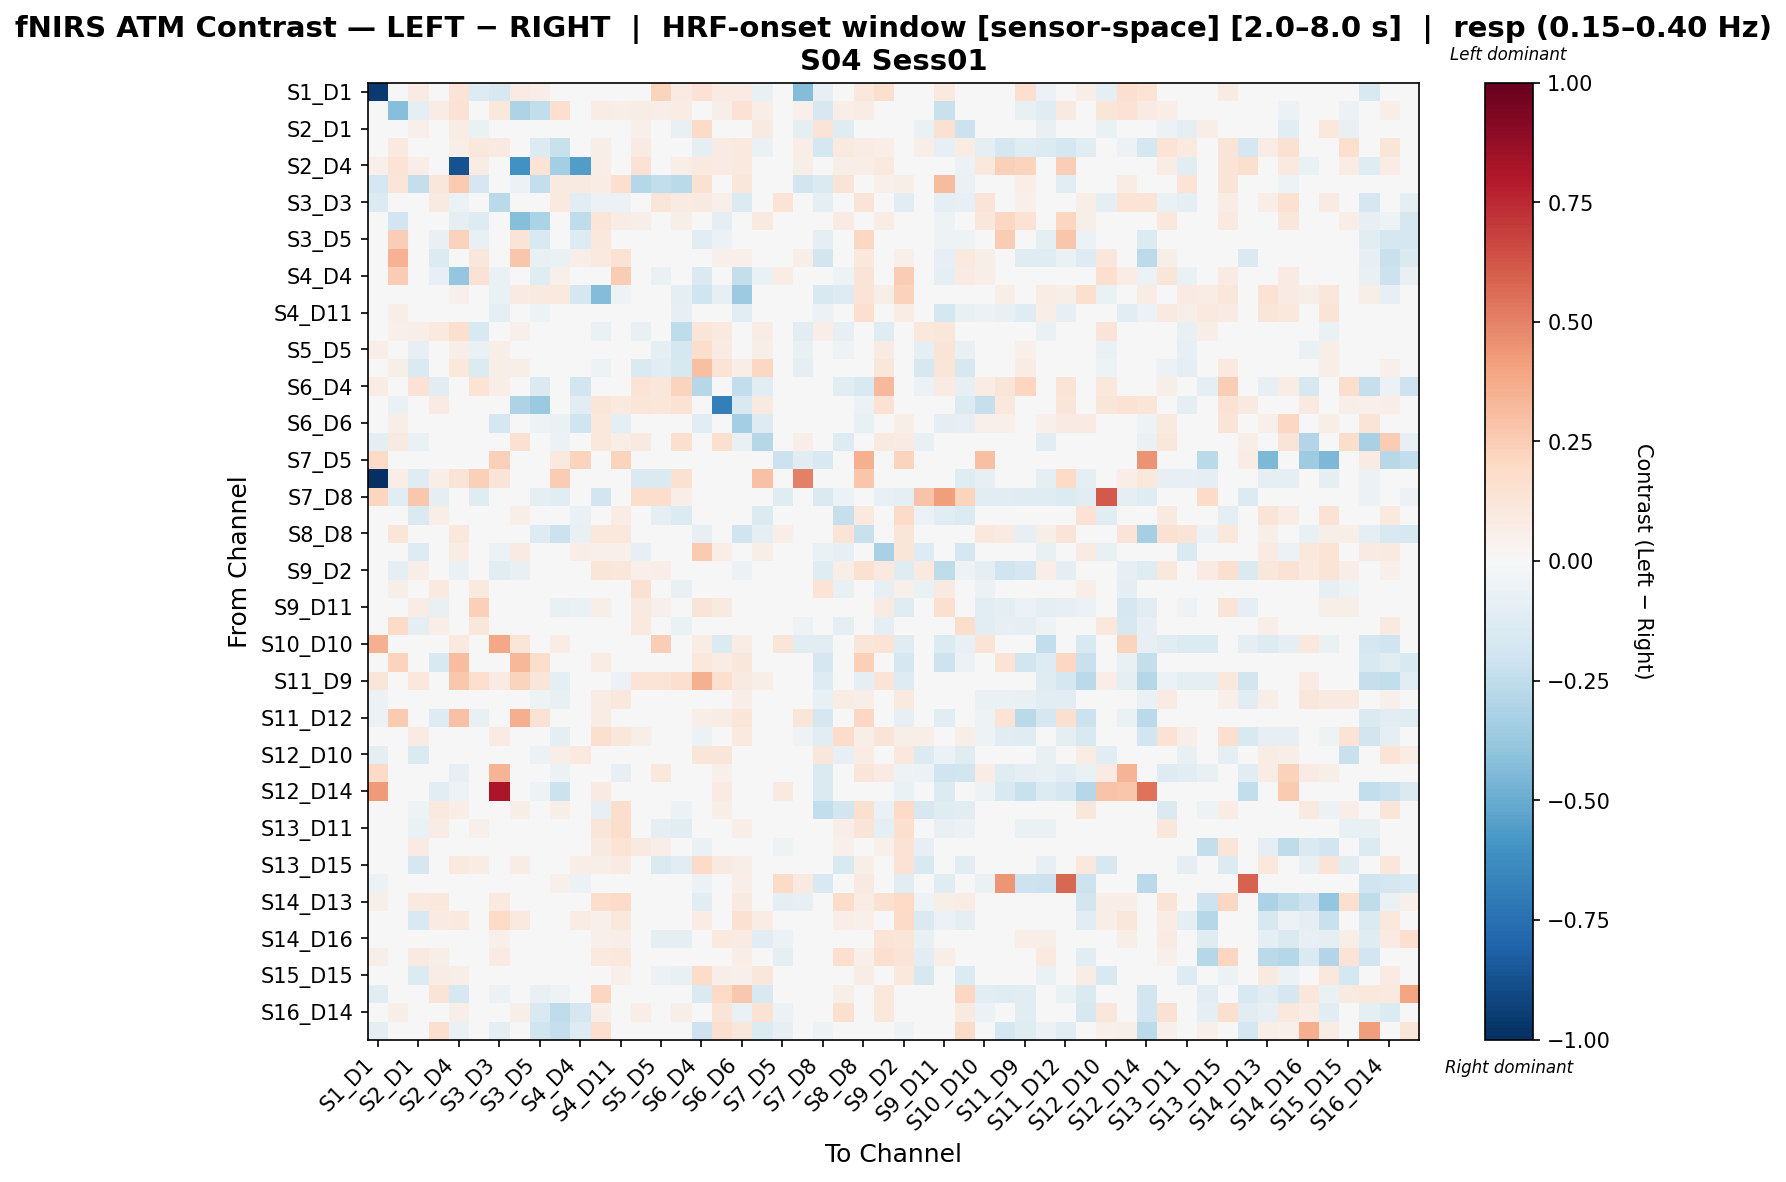

Source data for this figure (header and first rows):
, S1_D1 hbo, S1_D3 hbo, S2_D1 hbo, S2_D2 hbo, S2_D4 hbo, S3_D1 hbo, S3_D3 hbo, S3_D4 hbo, S3_D5 hbo, S4_D2 hbo, S4_D4 hbo, S4_D6 hbo, S4_D11 hbo, S5_D3 hbo, S5_D5 hbo, S5_D7 hbo, S6_D4 hbo, S6_D5 hbo, S6_D6 hbo, S6_D8 hbo, S7_D5 hbo, S7_D7 hbo, S7_D8 hbo
S1_D1 hbo, -0.954, 0.0, 0.07997, 0.04053, 0.1253, -0.1318, -0.1578, 0.08534, 0.06589, 0.04833, 0.0, 0.04267, 0.0, 0.02162, 0.2199, 0.07997, 0.1459, 0.07997, 0.08534, -0.07779, -0.04109, -0.4306, -0.08317
S1_D3 hbo, 0.0, -0.423, -0.09774, 0.07032, 0.1439, -0.01437, 0.1016, -0.3111, -0.2456, 0.1647, 0.0206, 0.07169, 0.0659, 0.07303, 0.0626, 0.07303, -0.01182, 0.06099, 0.1457, 0.0626, 0.0, 0.054, -0.1588
S2_D1 hbo, 0.02758, -0.02817, 0.05303, -0.001162, 0.07354, -0.06354, 0.0, 0.0, 0.0, 0.0, 0.0, -0.0288, -0.02606, 0.05229, 0.01961, -0.0712, 0.1898, 0.04478, 0.04432, 0.09072, 0.0, -0.09425, 0.129
S2_D2 hbo, -0.0172, 0.09437, 0.0002075, 0.0006144, 0.06414, 0.1075, 0.08965, 0.0498, -0.134, -0.2233, -0.03974, 0.05473, 0.04301, 0.08461, -0.008351, -0.008181, -0.09118, 0.08126, 0.09437, -0.06587, 0.0, 0.06448, -0.1787
S2_D4 hbo, 0.05264, 0.1346, 0.06847, 0.01035, -0.869, 0.07469, -0.006493, -0.6031, 0.1343, -0.3379, -0.5563, 0.06586, 0.02904, 0.1455, 0.04356, 0.06847, 0.09591, 0.08429, 0.09645, 0.04225, 0.0, 0.0625, 0.0
S3_D1 hbo, -0.1641, 0.1196, -0.2396, 0.1144, 0.2583, -0.1705, 0.0, -0.05952, -0.236, 0.08887, 0.08887, 0.07623, 0.1656, -0.2877, -0.2466, -0.2695, 0.1549, 0.02935, 0.1144, 0.0, 0.0, -0.1799, -0.1418
S3_D3 hbo, -0.1338, -0.002331, 0.0, 0.09322, -0.05863, 0.0, -0.2685, -0.0324, 0.02423, 0.09691, -0.1049, -0.05997, -0.05797, -0.009356, 0.1243, 0.08286, 0.09322, 0.05464, -0.1373, 0.0006683, 0.1354, 0.04845, -0.08771
S3_D4 hbo, 0.03363, -0.1892, 0.0, 0.04398, -0.09656, -0.1258, 0.01384, -0.4233, -0.316, 0.04941, -0.2534, 0.1243, 0.07257, 0.05498, 0.04398, 0.05498, -0.03874, -0.08794, -0.01025, 0.0921, 0.0, 0.0, 0.0
S3_D5 hbo, -0.02761, 0.2483, 0.0, -0.07726, 0.2299, -0.07726, 0.009373, 0.127, -0.1529, -0.006439, -0.1325, 0.1031, -0.03648, 0.0, 0.0, 0.0, -0.1048, -0.06221, 0.01368, 0.01551, 0.0, 0.0, -0.09272
S4_D2 hbo, -0.02405, 0.3457, 0.0, -0.1369, 0.04755, 0.11, 0.03465, 0.2736, -0.07203, -0.06411, 0.06491, 0.09529, 0.1456, 0.0, 0.0, 0.0, -0.0179, 0.05198, 0.05391, -0.02667, 0.04484, 0.06064, -0.184
S4_D4 hbo, 0.0, 0.2519, 0.0, -0.08352, -0.389, 0.1412, -0.06318, -0.04904, -0.1173, 0.05012, -0.03353, -0.04035, 0.2521, 0.0, -0.06318, 0.0, -0.1455, -0.02824, -0.2353, -0.06318, 0.07059, 0.0, -0.03041
S4_D6 hbo, 0.007484, -0.01432, -0.01687, -0.04095, 0.05344, 0.01497, -0.07013, 0.08024, 0.08981, 0.09729, -0.1665, -0.434, -0.05197, -0.04634, -0.01687, -0.09055, -0.1986, -0.07951, -0.3631, 0.02222, 0.0, 0.0, -0.1521
S4_D11 hbo, 0.0, 0.05936, -0.01481, -0.03659, -0.01304, 0.03788, -0.1007, 0.04363, -0.05129, -0.01998, 0.01801, -0.02028, 0.005102, -0.02555, -0.01481, -0.08053, 0.01095, 0.02631, -0.1077, 0.01095, 0.03286, 0.0, -0.05915
S5_D3 hbo, -0.0279, 0.0528, 0.06916, 0.09624, 0.1637, -0.155, -0.01168, 0.0528, 0.0, 0.0, 0.0, -0.064, -0.02758, -0.07381, -0.03435, -0.2506, 0.1207, 0.09919, 0.02263, 0.07056, 0.0, -0.1155, 0.06962
S5_D5 hbo, 0.06497, 0.03898, -0.08299, 0.008327, 0.06926, -0.06595, 0.06497, 0.03898, 0.0, 0.0, -0.04398, -0.02005, -0.002699, -0.01848, -0.097, -0.1774, 0.1755, 0.08563, 0.04407, 0.06104, 0.0, -0.07037, 0.001594
S5_D7 hbo, 0.03403, 0.05956, -0.147, 0.0153, 0.1057, -0.1332, 0.05956, 0.05956, 0.0, 0.0, 0.0, -0.05222, -0.04285, -0.1415, -0.1117, -0.1613, 0.3021, 0.1361, 0.06666, 0.2071, 0.0, -0.09422, -0.02338
S6_D4 hbo, 0.07796, 0.0215, 0.1411, -0.1027, -0.03055, 0.1353, 0.06313, 0.01199, -0.1451, -0.04396, -0.1949, -0.01633, 0.01883, 0.1353, 0.1134, 0.2237, -0.285, 0.01656, -0.2452, -0.1097, 0.0, 0.0, 0.0
S6_D5 hbo, 0.019, -0.06452, -0.002701, 0.08243, -0.02043, 0.044, -0.005466, -0.3061, -0.3742, 0.03642, -0.1115, 0.1222, 0.1006, 0.1235, 0.114, 0.1425, 0.0002605, -0.687, -0.152, 0.08661, 0.0, 0.0, 0.0
S6_D6 hbo, 0.01932, 0.05979, 0.0, 0.02324, -0.003077, 0.006439, -0.1687, 0.04186, -0.05374, -0.06565, -0.1954, 0.1047, -0.1001, 0.03403, 0.0, 0.03403, -0.1167, 0.009724, -0.3427, -0.1314, 0.0, 0.0, -0.02149
S6_D8 hbo, -0.0951, 0.09076, -0.06639, -0.03354, 0.01877, -0.04972, 0.0, 0.1557, -0.01708, -0.06197, -0.03795, 0.1034, 0.06807, 0.09076, -0.04636, 0.1613, 0.01506, 0.1597, -0.07724, -0.2825, 0.0, 0.06807, -0.04755
S7_D5 hbo, 0.2008, 0.0, 0.0, 0.0, 0.0, 0.0, 0.235, 0.0, 0.0, 0.0952, 0.2257, 0.0, 0.2257, 0.0, 0.0, 0.0, 0.0, 0.0, 0.0, 0.0, -0.2149, -0.1021, -0.1532
S7_D7 hbo, -1.0, 0.06623, -0.1217, 0.06353, 0.1271, 0.242, 0.1271, 0.0, 0.0, 0.2541, 0.0, 0.0, 0.0, -0.1419, -0.1419, 0.1538, 0.0, 0.0, 0.0, 0.2957, 0.04596, 0.5007, 0.0
S7_D8 hbo, 0.2125, -0.1155, 0.273, -0.09076, 0.0, -0.1182, -0.03025, 0.0, -0.09076, -0.1123, -0.04538, -0.1935, -0.03025, 0.1777, 0.1777, 0.06731, 0.0, -0.01513, -0.04538, -0.04538, -0.123, 0.0, -0.1481
S8_D6 hbo, 0.0, 0.02924, -0.144, 0.06816, 0.04185, 0.01743, -0.04606, 0.06197, 0.03486, 0.04358, -0.06478, 0.04468, 0.0728, -0.03662, -0.09208, -0.1393, -0.02322, 0.04341, -0.03655, -0.1389, 0.0, 0.0, -0.04235
S8_D8 hbo, 0.04702, 0.1246, 0.0, 0.01346, 0.1016, 0.0, 0.04702, 0.04015, -0.1319, -0.2135, -0.07264, 0.1025, 0.1044, 0.0, 0.0, 0.0, -0.08491, -0.03365, -0.1978, -0.08668, 0.07007, -0.003816, 0.0
S8_D15 hbo, 0.04887, -0.0144, -0.1297, 0.04818, 0.07461, -0.04451, -0.05934, 0.08317, 0.0, 0.0, 0.06861, 0.05239, 0.05351, -0.08098, -0.004765, -0.03497, 0.2598, 0.06607, 0.002998, 0.06096, 0.0, 0.0, -0.06807
S9_D2 hbo, -0.04687, -0.09107, 0.06597, -0.01621, -0.06657, 0.011, -0.113, -0.07395, -0.03789, -0.03927, 0.01277, 0.1195, 0.1132, 0.05254, 0.06597, 0.0, 0.01955, 0.04751, -0.05808, -0.004626, 0.03299, 0.0, -0.125
S9_D9 hbo, 0.0, 0.06112, 0.04489, 0.09813, 0.04661, 0.1007, 0.00238, 0.0, 0.0, 0.0, -0.03126, 0.00824, -0.009836, 0.1506, 0.0174, -0.07719, -0.01571, 0.01191, 0.00237, -0.03363, 0.0, 0.01919, 0.1379
S9_D11 hbo, 0.02046, 0.004317, 0.07499, -0.07453, -0.005708, 0.2393, -0.01903, -0.02609, -0.04252, -0.07552, -0.06644, 0.05619, -0.01702, 0.08768, 0.05208, 0.04156, 0.1304, 0.08926, 0.02925, 0.02997, 0.0, 0.01571, -0.03279
S10_D9 hbo, 0.0, 0.1938, -0.0916, 0.06501, -0.008288, 0.1134, -0.03694, 0.003011, -0.03796, 0.01574, 0.00126, 0.03591, 0.03628, 0.09648, -0.01389, -0.06273, -0.01727, 0.02661, -0.0233, -0.02216, 0.0, -0.05171, -0.02257
S10_D10 hbo, 0.3548, 0.0, 0.0, 0.0178, 0.0965, 0.0, 0.3881, 0.1206, -0.02667, 0.07135, 0.04825, 0.03619, -0.01886, 0.0, 0.244, 0.0, 0.07237, -0.1401, 0.07237, 0.0, 0.1206, -0.116, -0.102
S10_D12 hbo, -0.03811, 0.2238, 0.0, -0.1515, 0.3073, 0.0, 0.009404, 0.3352, 0.1779, -0.009654, 0.002378, 0.07523, -0.03811, 0.0, 0.0, 0.0, 0.1058, 0.07523, 0.1128, 0.01153, 0.0, 0.02888, -0.1704
S11_D9 hbo, 0.1222, -0.01429, 0.1094, -0.02977, 0.2672, 0.1692, 0.08458, 0.2188, 0.1184, -0.101, 0.0, 0.02917, -0.05718, 0.1353, 0.1353, 0.1692, 0.3588, 0.1697, 0.08751, 0.05922, 0.0, -0.04467, -0.1286
S11_D11 hbo, -0.05601, -0.03898, 0.01015, -0.03775, -0.02908, 0.02778, 0.02689, 0.0, -0.05198, -0.07797, 0.03279, 0.07223, 0.1052, 0.03411, 0.01896, 0.003208, 0.006143, 0.04909, 0.06861, -0.03935, 0.0, -0.02866, -0.07797
S11_D12 hbo, -0.05837, 0.2616, 0.0, -0.1299, 0.2925, -0.07425, 0.008611, 0.3613, 0.1472, -0.03938, 0.0, 0.0775, -0.03713, 0.0, 0.0, 0.0, 0.0662, 0.0775, 0.1206, -0.00671, 0.0, 0.1204, -0.1671
S11_D13 hbo, 0.01637, 0.0, 0.08091, -0.003252, 0.01448, 0.0, 0.07851, 0.04096, -0.03203, -0.09612, 0.005172, 0.1628, 0.1139, 0.06213, 0.01831, 0.0, -0.06114, 0.02457, 0.0983, -0.04149, 0.0, -0.05217, -0.1095
S12_D10 hbo, -0.0979, -0.01762, -0.1446, 0.02203, 0.02333, -0.0353, -0.03861, 0.02234, -0.05874, 0.06476, 0.09805, -0.02182, 0.03292, 0.04605, -0.03648, -0.03294, 0.1203, 0.1179, 0.04958, 0.02557, 0.0, 0.0, 0.1136
S12_D12 hbo, 0.1982, 0.02937, -0.03934, 0.04752, -0.07868, 0.00979, 0.3383, -0.01976, -0.02184, -0.05724, 0.04213, 0.02237, -0.07905, -0.03934, 0.1016, -0.03934, 0.0, 0.0521, 0.04859, -0.01833, 0.00979, -0.04266, -0.1466
S12_D14 hbo, 0.4233, 0.01381, 0.0, -0.1138, -0.05356, 0.0, 0.8198, -0.001114, -0.05028, -0.2155, -0.04337, 0.07914, -0.01609, 0.0, 0.0, 0.0, 0.007842, 0.07914, 0.03781, -0.02195, 0.08903, -0.005971, -0.1422
S13_D6 hbo, 0.0, 0.04315, -0.05356, 0.09781, 0.06253, 0.0, -0.02623, 0.06207, 0.03559, 0.05716, -0.0319, -0.08439, 0.1728, -0.02754, 0.009814, -0.05491, 0.03236, 0.05962, -0.01759, 0.03236, 0.0, -0.02868, -0.2486
S13_D11 hbo, 0.0, 0.01258, -0.06965, 0.07533, 0.0235, 0.05118, -0.0302, 0.005538, 0.0, 0.0, 0.01384, 0.1192, 0.1756, 0.008485, -0.09884, -0.1126, -0.02092, 0.009918, 0.06538, -0.01303, 0.0, -0.03159, 0.0
S13_D13 hbo, 0.01167, 0.02902, 0.08326, 0.04451, -0.01383, 0.02902, 0.009781, 0.02062, 0.0, 0.02902, 0.04344, 0.09308, 0.1389, 0.09206, 0.07028, -0.007035, -0.06727, 0.01768, 0.04805, -0.03363, -0.05198, -0.02522, 0.04667
S13_D15 hbo, 0.02397, -0.00252, -0.1676, 0.04464, 0.09589, 0.07366, 0.02997, 0.07793, 0.0, 0.0, 0.06997, 0.05852, 0.08368, -0.04235, -0.1457, -0.1141, 0.1912, 0.08914, 0.05866, -0.02306, 0.0, 0.0, 0.0
S14_D12 hbo, -0.06059, -0.01243, 0.0, 0.01326, 0.02407, 0.0, 0.009163, 0.02096, -0.01621, 0.05393, -0.06135, 0.02412, -0.01945, 0.0, 0.0, 0.0, -0.05779, 0.02412, 0.06994, -0.01477, 0.1949, 0.09314, -0.1556
S14_D13 hbo, 0.059, 0.0, 0.09973, 0.1028, -0.02807, 0.0, 0.1014, 0.0, 0.0, 0.0, 0.01073, 0.1732, 0.1899, 0.04271, 0.004432, 0.0, -0.1112, 0.03863, 0.09014, -0.04765, -0.09163, -0.07941, 0.0
S14_D14 hbo, 0.02623, -0.004024, -0.1513, 0.08463, 0.09757, -0.01513, 0.1967, 0.09757, 0.032, 0.032, 0.07467, 0.0515, 0.108, -0.0174, -0.04118, -0.0494, 0.07134, 0.03908, 0.1485, 0.07134, 0.0, -0.0494, 0.0
S14_D16 hbo, 0.03165, 0.0, -0.02838, -0.002412, -0.0338, 0.03165, 0.05275, 0.0211, 0.0, 0.0, 0.003073, 0.05053, 0.06901, -0.004315, -0.09894, -0.08617, -0.04986, 0.09828, 0.08145, -0.1132, -0.05524, 0.0, 0.0
S15_D13 hbo, 0.05715, 0.0, 0.08852, 0.05898, -0.01856, 0.0, 0.07835, 0.008906, 0.0, 0.0, 0.003999, 0.1005, 0.1021, -0.0001555, 0.04799, 0.005634, -0.006543, 0.02672, 0.06961, 0.03235, -0.08934, -0.0389, 0.0
S15_D15 hbo, 0.0, -0.01627, -0.1371, 0.07173, 0.05637, 0.00671, -0.01134, 0.04374, 0.0, 0.0, 0.02617, 0.04069, 0.05245, -0.01494, -0.06237, -0.07574, 0.1815, 0.05501, 0.05417, 0.1128, 0.0, 0.0, 0.0
S15_D16 hbo, -0.1018, 0.0, -0.01569, 0.1271, -0.1638, -0.01489, -0.06054, 0.02452, -0.07445, -0.05233, 0.041, 0.2144, 0.03701, 0.0, -0.02917, -0.006438, -0.1427, 0.1959, 0.2657, -0.1496, 0.0185, -0.04467, -0.02635
S16_D14 hbo, 0.0, 0.05775, 0.0, 0.038, 0.05571, 0.0, 0.04947, 0.06025, -0.152, -0.2512, -0.1777, 0.06655, -0.01246, 0.06672, 0.04332, 0.05775, 0.002496, 0.1263, -0.0683, 0.1439, -0.06192, -0.008288, 0.0
S16_D16 hbo, -0.08636, 0.0, 0.0, 0.1623, -0.06465, 0.0, -0.09124, -0.01077, -0.2, -0.2342, -0.1272, 0.1705, -0.01758, 0.0, 0.0, 0.0, -0.2036, 0.159, 0.1159, -0.1368, -0.08108, -0.01643, -0.05151
